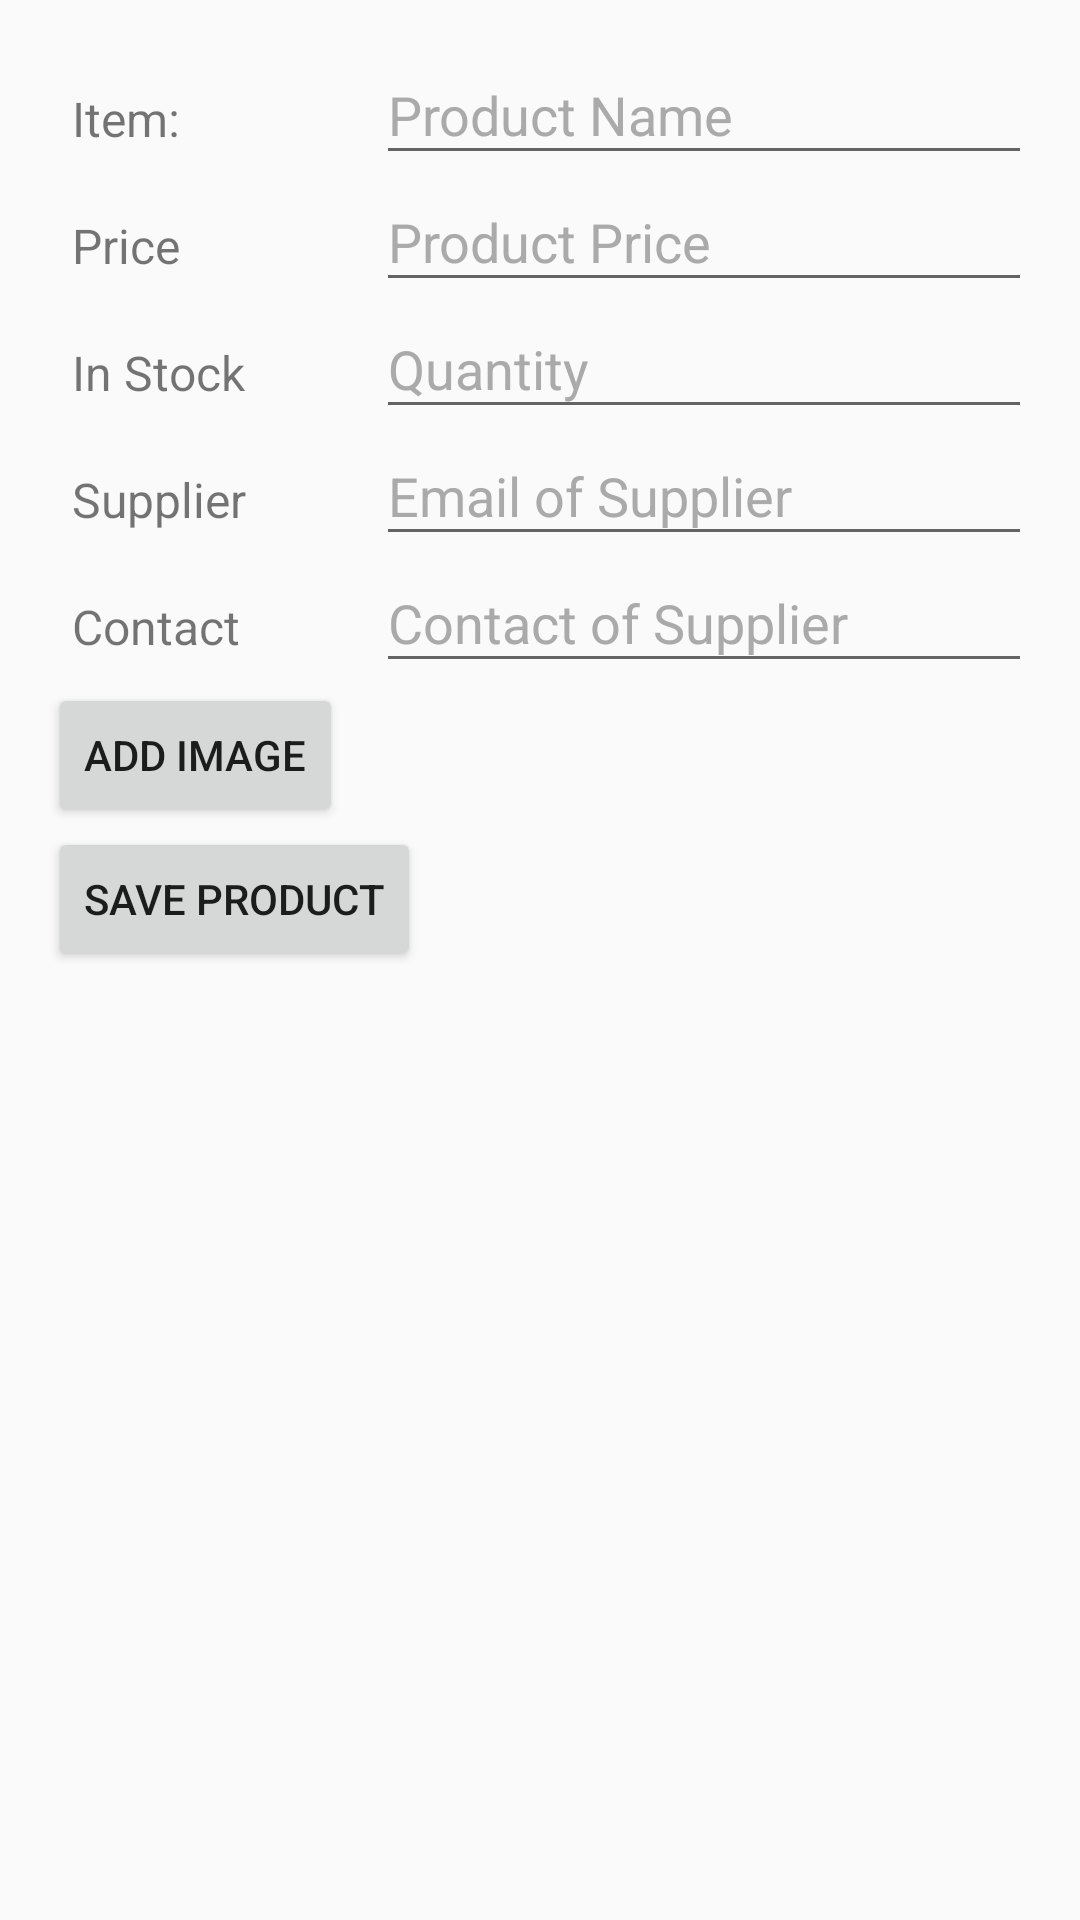

Android layout source for this screen:
<!-- AndroidManifest.xml: application theme AppTheme -->
<!-- res/layout/add_item.xml -->
<?xml version="1.0" encoding="utf-8"?>
<ScrollView xmlns:android="http://schemas.android.com/apk/res/android"
    xmlns:tools="http://schemas.android.com/tools"
    android:id="@+id/activity_add_item"
    android:layout_width="match_parent"
    android:layout_height="match_parent"
    android:paddingBottom="@dimen/activity_vertical_margin"
    android:paddingLeft="@dimen/activity_horizontal_margin"
    android:paddingRight="@dimen/activity_horizontal_margin"
    android:paddingTop="@dimen/activity_vertical_margin">
    <LinearLayout
        android:layout_width="match_parent"
        android:layout_height="match_parent"

        android:orientation="vertical">


        <LinearLayout
            android:layout_width="match_parent"
            android:layout_height="wrap_content"
            android:orientation="horizontal">

            <TextView
                style="@style/add_product_text_view"
                android:text="Item:" />

            <EditText
                android:id="@+id/edit_item_name"
                android:inputType="textPersonName"
                style="@style/add_product_edit_text"
                android:hint="Product Name" />

        </LinearLayout>

        <LinearLayout
            android:layout_width="match_parent"
            android:layout_height="wrap_content"
            android:orientation="horizontal">

            <TextView
                style="@style/add_product_text_view"
                android:text="Price" />

            <EditText
                android:id="@+id/edit_item_price"
                style="@style/add_product_edit_text"
                android:inputType="numberDecimal"
                android:hint="Product Price" />
        </LinearLayout>

        <LinearLayout
            android:layout_width="match_parent"
            android:layout_height="wrap_content"
            android:orientation="horizontal">

            <TextView
                style="@style/add_product_text_view"
                android:text="In Stock" />

            <EditText
                android:id="@+id/edit_stock"
                style="@style/add_product_edit_text"
                android:hint="Quantity"
                android:inputType="numberDecimal"/>
        </LinearLayout>

        <LinearLayout
            android:layout_width="match_parent"
            android:layout_height="wrap_content"
            android:orientation="horizontal">

            <TextView
                style="@style/add_product_text_view"
                android:text="Supplier" />

            <EditText
                android:id="@+id/edit_sup_name"
                style="@style/add_product_edit_text"
                android:hint="Email of Supplier" />
        </LinearLayout>

        <LinearLayout
            android:layout_width="match_parent"
            android:layout_height="wrap_content"
            android:orientation="horizontal">

            <TextView
                style="@style/add_product_text_view"
                android:text="Contact" />

            <EditText
                android:id="@+id/edit_sup_contact"
                style="@style/add_product_edit_text"
                android:hint="Contact of Supplier" />
        </LinearLayout>

        <LinearLayout
            android:layout_width="match_parent"
            android:layout_height="wrap_content"
            android:orientation="horizontal">

            <Button
                android:id="@+id/add_image"
                android:layout_width="wrap_content"
                android:layout_height="wrap_content"
                android:text="Add Image" />

            <ImageView
                android:id="@+id/image_view"
                style="@style/add_product_image_view" />

        </LinearLayout>


        <LinearLayout
            android:layout_width="match_parent"
            android:layout_height="wrap_content"
            android:orientation="horizontal">

            <Button
                android:id="@+id/save_prod"
                android:layout_width="wrap_content"
                android:layout_height="wrap_content"
                android:text="Save product" />

            <TextView
                style="@style/add_product_text_view"
                android:textColor="@color/red"
                android:id="@+id/add_prod_err_msg" />

        </LinearLayout>

    </LinearLayout>


</ScrollView>
<!-- resources referenced by this layout -->
<resources>
  <dimen name="activity_horizontal_margin">16dp</dimen>
  <dimen name="activity_vertical_margin">16dp</dimen>
  <style name="add_product_edit_text">
          <item name="android:layout_width">0dp</item>
          <item name="android:layout_height">wrap_content</item>
          <item name="android:layout_weight">2</item>
          <item name="android:textColorHint">@android:color/darker_gray</item>
          <item name="android:paddingBottom">@dimen/activity_default_padding</item>
          <item name="android:maxLines">1</item>
      </style>
  <style name="add_product_image_view">
          <item name="android:layout_height">wrap_content</item>
          <item name="android:layout_width">match_parent</item>
          <item name="android:padding">@dimen/activity_default_padding</item>
      </style>
  <style name="add_product_text_view">
          <item name="android:layout_height">match_parent</item>
          <item name="android:layout_width">0dp</item>
          <item name="android:layout_weight">1</item>
          <item name="android:gravity">bottom</item>
  
          <item name="android:textSize">16sp</item>
          <item name="android:padding">@dimen/activity_default_padding</item>
      </style>
  <style name="AppTheme" parent="Theme.AppCompat.Light.DarkActionBar">
          
          <item name="colorPrimary">@color/colorPrimary</item>
          <item name="colorPrimaryDark">@color/colorPrimaryDark</item>
          <item name="colorAccent">@color/colorAccent</item>
      </style>
  <dimen name="activity_default_padding">8dp</dimen>
  <!-- not gathered from this repository: default colours our renderer supplied (Android Studio template values) -->
  <color name="colorPrimary">#FF6200EE</color>
  <color name="colorPrimaryDark">#FF3700B3</color>
  <color name="colorAccent">#FF03DAC5</color>
</resources>
